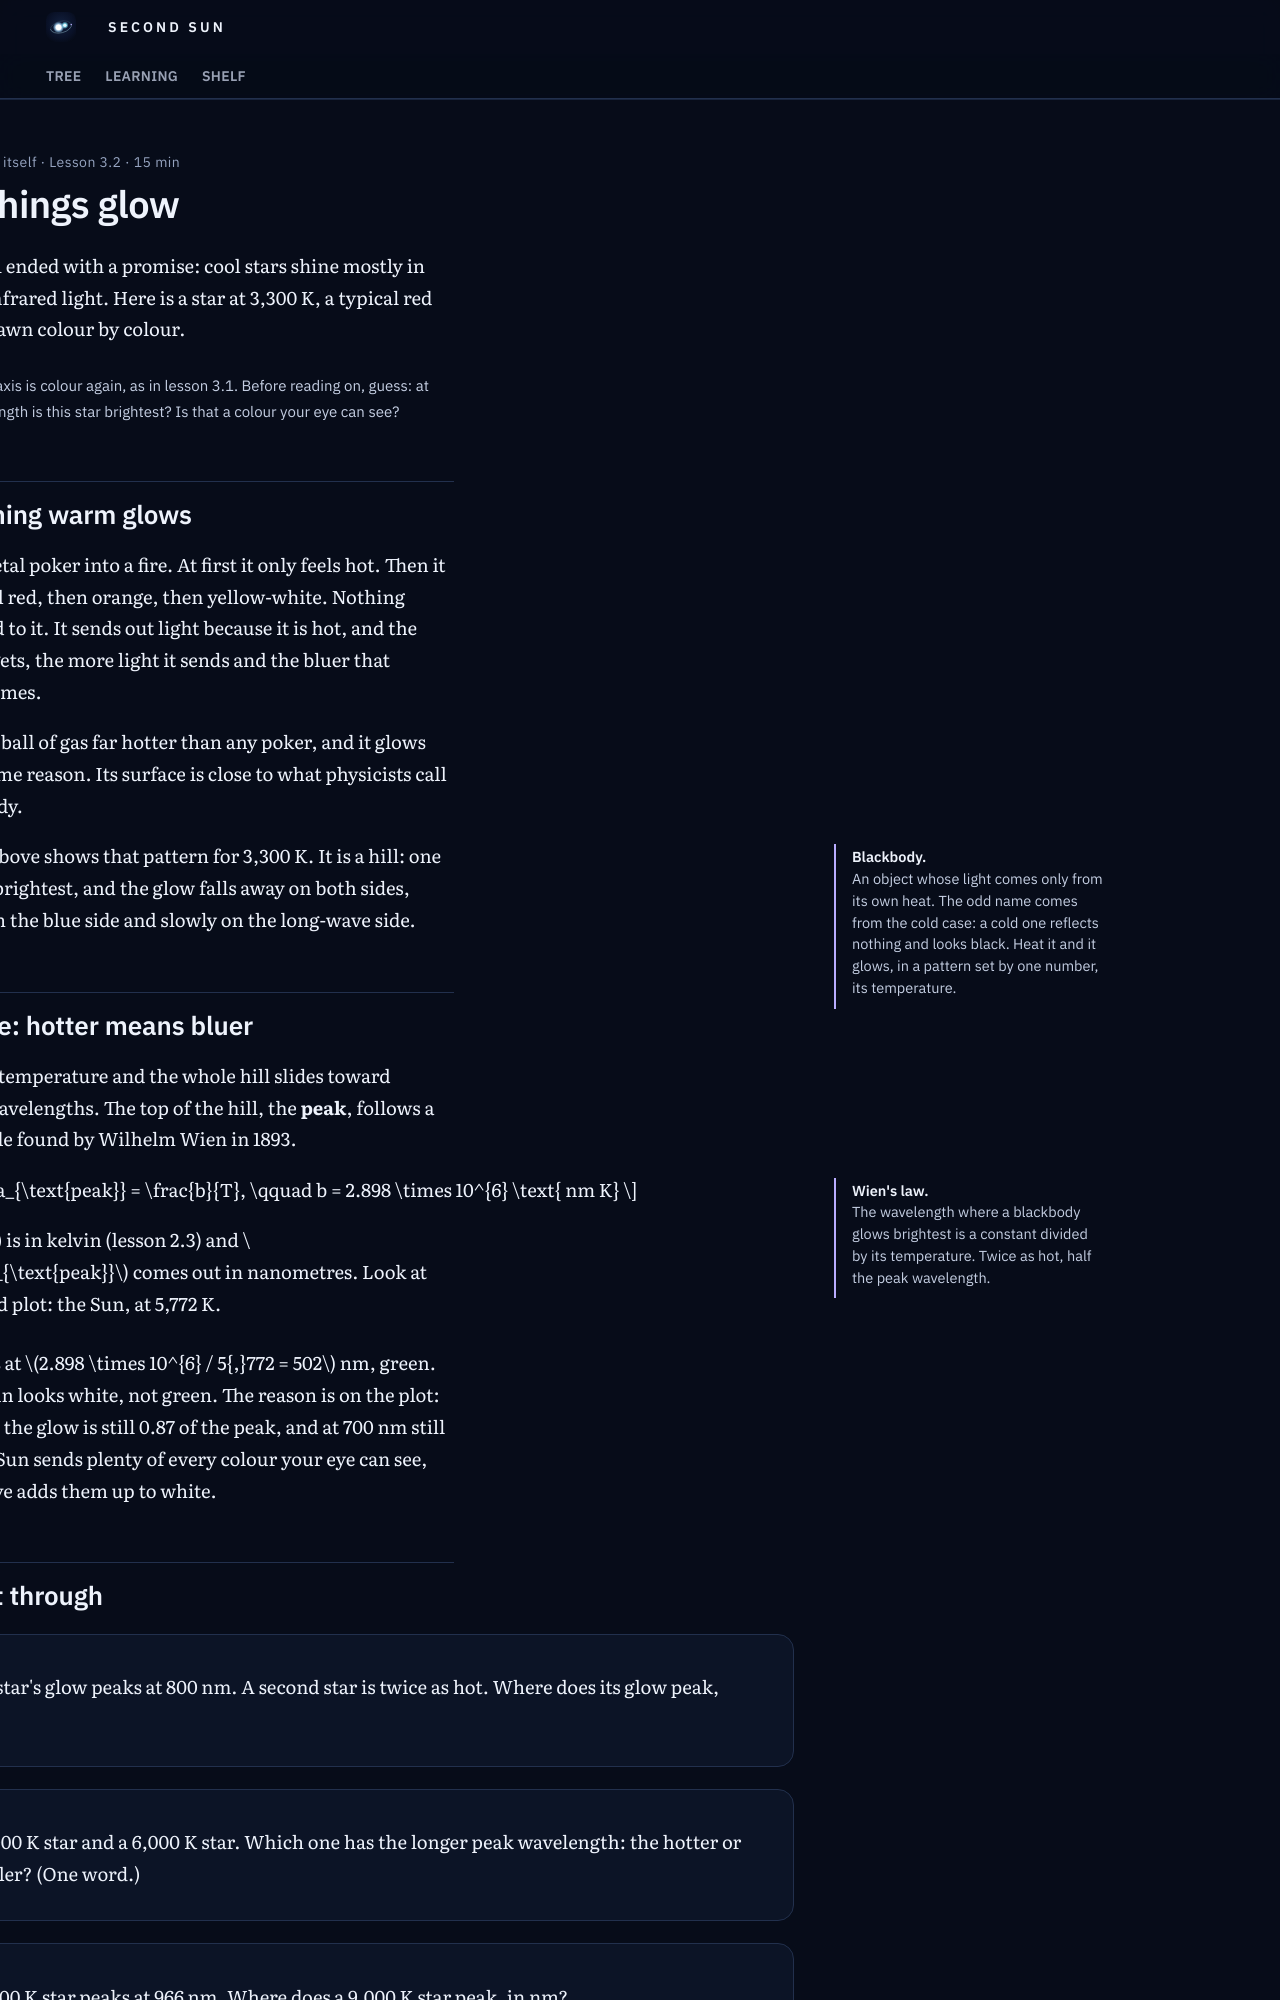

repository: M1Smacker/second-sun · page: learn/u3/l2-hot-things-glow/index.html · generator: mkdocs

---
hide: [toc, footer]
title: "3.2 Hot things glow"
---

# Hot things glow

Lesson 3.1 ended with a promise: cool stars shine mostly in red and infrared light. Here is a star at 3,300 K, a typical red dwarf, drawn colour by colour.

<div class="tw-plot" data-src="u3-glow-reddwarf"></div>

<p class="tw-plot__ask">The bottom axis is colour again, as in lesson 3.1. Before reading on, guess: at what wavelength is this star brightest? Is that a colour your eye can see?</p>

## Everything warm glows

Push a metal poker into a fire. At first it only feels hot. Then it glows dull red, then orange, then yellow-white. Nothing was added to it. It sends out light because it is hot, and the hotter it gets, the more light it sends and the bluer that light becomes.

A star is a ball of gas far hotter than any poker, and it glows for the same reason. Its surface is close to what physicists call a blackbody.

<aside class="tw-mn" markdown>
**Blackbody.** An object whose light comes only from its own heat. The odd name comes from the cold case: a cold one reflects nothing and looks black. Heat it and it glows, in a pattern set by one number, its temperature.
</aside>

The plot above shows that pattern for 3,300 K. It is a hill: one colour is brightest, and the glow falls away on both sides, quickly on the blue side and slowly on the long-wave side.

## The rule: hotter means bluer

Raise the temperature and the whole hill slides toward shorter wavelengths. The top of the hill, the **peak**, follows a simple rule found by Wilhelm Wien in 1893.

<aside class="tw-mn" markdown>
**Wien's law.** The wavelength where a blackbody glows brightest is a constant divided by its temperature. Twice as hot, half the peak wavelength.
</aside>

\[ \lambda_{\text{peak}} = \frac{b}{T}, \qquad b = 2.898 \times 10^{6} \text{ nm K} \]

Here \(T\) is in kelvin (lesson 2.3) and \(\lambda_{\text{peak}}\) comes out in nanometres. Look at the second plot: the Sun, at 5,772 K.

<div class="tw-plot" data-src="u3-glow-sun"></div>

Its peak is at \(2.898 \times 10^{6} / 5{,}772 = 502\) nm, green. Yet the Sun looks white, not green. The reason is on the plot: at 400 nm the glow is still 0.87 of the peak, and at 700 nm still 0.79. The Sun sends plenty of every colour your eye can see, and the eye adds them up to white.
